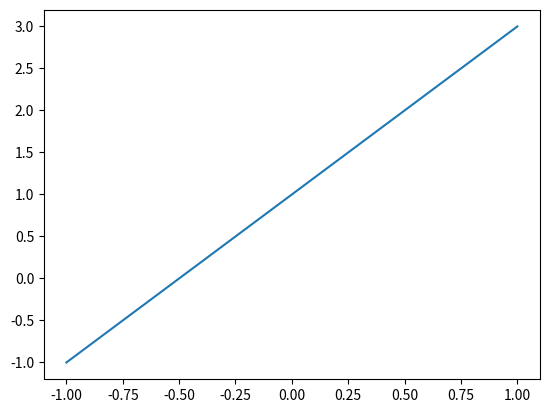

This chart was generated by the following Python code:
import matplotlib.pyplot as plt
import numpy as np
x = np.linspace(-1,1,100)
y = 2*x+1
plt.plot(x,y)
plt.show()

